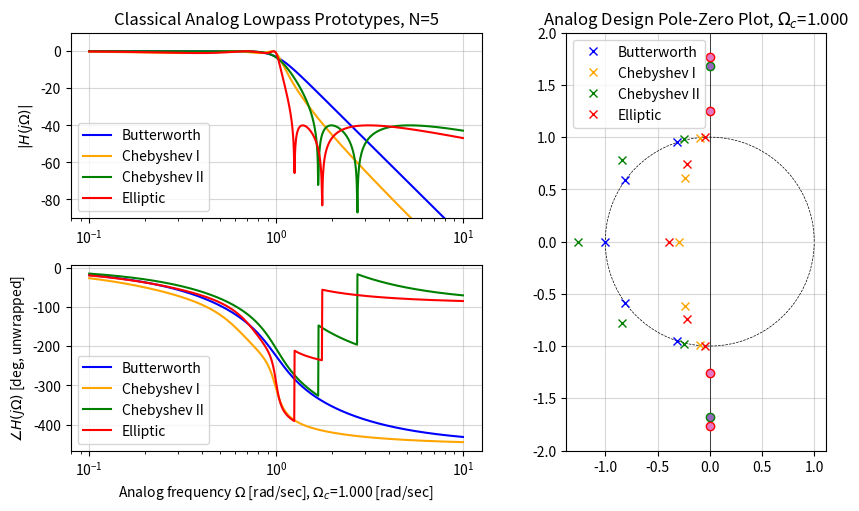
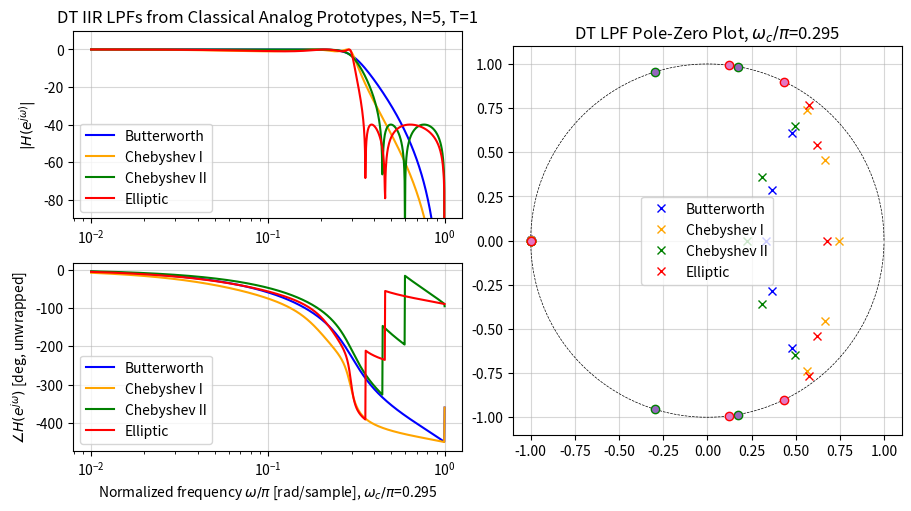
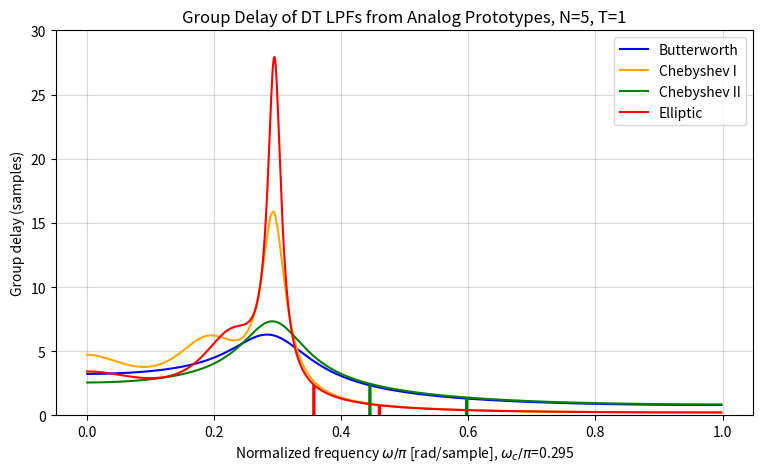

Python code for these plots, in order:
# ---
# jupyter:
#   jupytext:
#     text_representation:
#       extension: .py
#       format_name: percent
#       format_version: '1.3'
#       jupytext_version: 1.19.3
#   kernelspec:
#     display_name: Python [conda env:ecen45632]
#     language: python
#     name: conda-env-ecen45632-py
# ---

# %% [markdown]
# # IIR Prototype LPFs
#
# Frequency (magnitude and phase) response of analog IIR prototype lowpassm filters

# %%
import numpy as np
import scipy.signal as ss
import numpy.polynomial.polynomial as npp
import matplotlib.pyplot as plt

# %%
# %matplotlib widget
fsz = (9,5)
fsz2 = (fsz[0], 1.5*fsz[1]/2)

# %%
# Parameters
filts = ['butt', 'cheby1', 'cheby2', 'ellip']
N = 5           # filter order
Wc = 1          # cutoff frequency
#Wc = 1.453085     # prewarp for wc=0.4*pi at T=1
rp = 1          # passband ripple in dB
rs = 40         # stopband ripple in dB
WW = np.logspace(-1, 1, 1000)    # frequency in rad/s

# %%
# Filter designs
b_butt, a_butt = ss.butter(N, Wc, analog=True, output='ba')
b_cheby1, a_cheby1 = ss.cheby1(N, rp, Wc, analog=True, output='ba')
b_cheby2, a_cheby2 = ss.cheby2(N, rs, 1.6*Wc, analog=True, output='ba')
b_ellip, a_ellip = ss.ellip(N, rp, rs, Wc, analog=True, output='ba')

# %%
# Frequency response
HjW_butt = ss.freqs(b_butt, a_butt, WW)[1]
HjW_cheby1 = ss.freqs(b_cheby1, a_cheby1, WW)[1]
HjW_cheby2 = ss.freqs(b_cheby2, a_cheby2, WW)[1]
HjW_ellip = ss.freqs(b_ellip, a_ellip, WW)[1]


# %%
# Poles and zeros
cir = np.exp(2j*np.pi*np.arange(360)/360.0)  # unit circle
z_butt = npp.polyroots(b_butt[::-1])    # zeros
p_butt = npp.polyroots(a_butt[::-1])    # poles
z_cheby1 = npp.polyroots(b_cheby1[::-1])    # zeros
p_cheby1 = npp.polyroots(a_cheby1[::-1])    # poles
z_cheby2 = npp.polyroots(b_cheby2[::-1])    # zeros
p_cheby2 = npp.polyroots(a_cheby2[::-1])    # poles
z_ellip = npp.polyroots(b_ellip[::-1])    # zeros
p_ellip = npp.polyroots(a_ellip[::-1])    # poles


# %%
fig = plt.figure(figsize=fsz, layout='constrained')
fig.canvas.toolbar_position = 'top'
axs = fig.add_gridspec(2, 2)
ax00 = fig.add_subplot(axs[0,0])
if 'butt' in filts:
    ax00.semilogx(WW, 20*np.log10(np.abs(HjW_butt)), color='blue', label='Butterworth')
if 'cheby1' in filts:
    ax00.semilogx(WW, 20*np.log10(np.abs(HjW_cheby1)), color='orange', label='Chebyshev I')
if 'cheby2' in filts:
    ax00.semilogx(WW, 20*np.log10(np.abs(HjW_cheby2)), color='green', label='Chebyshev II')
if 'ellip' in filts:
    ax00.semilogx(WW, 20*np.log10(np.abs(HjW_ellip)), color='red', label='Elliptic')
ax00.grid(alpha=0.5)
ax00.legend()
ax00.set_title(f'Classical Analog Lowpass Prototypes, N={N}')
ax00.set_ylabel(f'$|H(j\\Omega)|$')
ax00.set_ylim([-90, 10])
ax10 = fig.add_subplot(axs[1,0])
if 'butt' in filts:
    ax10.semilogx(WW, 180/np.pi*np.unwrap(np.angle(HjW_butt)), color='blue', label='Butterworth')
if 'cheby1' in filts:
    ax10.semilogx(WW, 180/np.pi*np.unwrap(np.angle(HjW_cheby1)), color='orange', label='Chebyshev I')
if 'cheby2' in filts:
    ax10.semilogx(WW, 180/np.pi*np.unwrap(np.angle(HjW_cheby2)), color='green', label='Chebyshev II')
if 'ellip' in filts:
    ax10.semilogx(WW, 180/np.pi*np.unwrap(np.angle(HjW_ellip)), color='red', label='Elliptic')
ax10.grid(alpha=0.5)
ax10.legend()
ax10.set_ylabel(f'$\\angle H(j\\Omega)$ [deg, unwrapped]')
ax10.set_xlabel(f'Analog frequency $\\Omega$ [rad/sec], $\\Omega_c$={Wc:1.3f} [rad/sec]')
axx1 = fig.add_subplot(axs[:,1])
axx1.plot(Wc*cir.real, Wc*cir.imag, '--k', linewidth=0.5)
axx1.axvline(0, color='black', linewidth=0.5)
if 'butt' in filts:
    axx1.plot(z_butt.real, z_butt.imag, 'o', mec='blue')
    axx1.plot(p_butt.real, p_butt.imag, 'x', mec='blue', label='Butterworth')
if 'cheby1' in filts:
    axx1.plot(z_cheby1.real, z_cheby1.imag, 'o', mec='orange')
    axx1.plot(p_cheby1.real, p_cheby1.imag, 'x', mec='orange', label='Chebyshev I')
if 'cheby2' in filts:
    axx1.plot(z_cheby2.real, z_cheby2.imag, 'o', mec='green')
    axx1.plot(p_cheby2.real, p_cheby2.imag, 'x', mec='green', label='Chebyshev II')
if 'ellip' in filts:
    axx1.plot(z_ellip.real, z_ellip.imag, 'o', mec='red')
    axx1.plot(p_ellip.real, p_ellip.imag, 'x', mec='red', label='Elliptic')
axx1.set_title(f'Analog Design Pole-Zero Plot, $\\Omega_c$={Wc:1.3f}')
axx1.set_ylim([-2, 2])
axx1.grid(alpha=0.5)
axx1.set_aspect('equal')
axx1.legend()
plt.show()


# %%
# DT filter parameters
T = 1
#T = 0.1
wc = 2*np.atan(Wc*T/2)     # frequency warping
ww = np.logspace(np.log10(np.pi*1e-2), np.log10(np.pi), 1000)
ww_lin = np.linspace(0, np.pi, 1000)
dw = (ww_lin[-1]-ww_lin[0])/(np.size(ww_lin)-1)

# %%
# Use bilinear transform to compute DT filter coefficients
b_butt_DT, a_butt_DT = ss.bilinear(b_butt, a_butt, fs=1/T)
b_cheby1_DT, a_cheby1_DT = ss.bilinear(b_cheby1, a_cheby1, fs=1/T)
b_cheby2_DT, a_cheby2_DT = ss.bilinear(b_cheby2, a_cheby2, fs=1/T)
b_ellip_DT, a_ellip_DT = ss.bilinear(b_ellip, a_ellip, fs=1/T)

# %%
# DT frequency response
Hejw_butt = ss.freqz(b_butt_DT, a_butt_DT, ww)[1]
Hejw_cheby1 = ss.freqz(b_cheby1_DT, a_cheby1_DT, ww)[1]
Hejw_cheby2 = ss.freqz(b_cheby2_DT, a_cheby2_DT, ww)[1]
Hejw_ellip = ss.freqz(b_ellip_DT, a_ellip_DT, ww)[1]


# %%
# DT poles and zeros
cir = np.exp(2j*np.pi*np.arange(360)/360.0)  # unit circle
z_butt_DT = npp.polyroots(b_butt_DT[::-1])    # zeros
p_butt_DT = npp.polyroots(a_butt_DT[::-1])    # poles
z_cheby1_DT = npp.polyroots(b_cheby1_DT[::-1])    # zeros
p_cheby1_DT = npp.polyroots(a_cheby1_DT[::-1])    # poles
z_cheby2_DT = npp.polyroots(b_cheby2_DT[::-1])    # zeros
p_cheby2_DT = npp.polyroots(a_cheby2_DT[::-1])    # poles
z_ellip_DT = npp.polyroots(b_ellip_DT[::-1])    # zeros
p_ellip_DT = npp.polyroots(a_ellip_DT[::-1])    # poles


# %%
fig = plt.figure(figsize=fsz, layout='constrained')
fig.canvas.toolbar_position = 'top'
axs = fig.add_gridspec(2, 2)
ax00 = fig.add_subplot(axs[0,0])
if 'butt' in filts:
    ax00.semilogx(ww/np.pi, 20*np.log10(np.abs(Hejw_butt)), color='blue', label='Butterworth')
if 'cheby1' in filts:
    ax00.semilogx(ww/np.pi, 20*np.log10(np.abs(Hejw_cheby1)), color='orange', label='Chebyshev I')
if 'cheby2' in filts:
    ax00.semilogx(ww/np.pi, 20*np.log10(np.abs(Hejw_cheby2)), color='green', label='Chebyshev II')
if 'ellip' in filts:
    ax00.semilogx(ww/np.pi, 20*np.log10(np.abs(Hejw_ellip)), color='red', label='Elliptic')
ax00.grid(alpha=0.5)
ax00.legend()
ax00.set_title(f'DT IIR LPFs from Classical Analog Prototypes, N={N}, T={T}')
ax00.set_ylabel(f'$|H(e^{{j\\omega)}}|$')
ax00.set_ylim([-90, 10])
ax10 = fig.add_subplot(axs[1,0])
if 'butt' in filts:
    ax10.semilogx(ww/np.pi, 180/np.pi*np.unwrap(np.angle(Hejw_butt)), color='blue', label='Butterworth')
if 'cheby1' in filts:
    ax10.semilogx(ww/np.pi, 180/np.pi*np.unwrap(np.angle(Hejw_cheby1)), color='orange', label='Chebyshev I')
if 'cheby2' in filts:
    ax10.semilogx(ww/np.pi, 180/np.pi*np.unwrap(np.angle(Hejw_cheby2)), color='green', label='Chebyshev II')
if 'ellip' in filts:
    ax10.semilogx(ww/np.pi, 180/np.pi*np.unwrap(np.angle(Hejw_ellip)), color='red', label='Elliptic')
ax10.grid(alpha=0.5)
ax10.legend()
ax10.set_ylabel(f'$\\angle H(e^{{j\\omega}})$ [deg, unwrapped]')
ax10.set_xlabel(f'Normalized frequency $\\omega/\\pi$ [rad/sample], $\\omega_c/\\pi$={wc/np.pi:1.3f}')
axx1 = fig.add_subplot(axs[:,1])
axx1.plot(cir.real, cir.imag, '--k', linewidth=0.5)
if 'butt' in filts:
    axx1.plot(z_butt_DT.real, z_butt_DT.imag, 'o', mec='blue')
    axx1.plot(p_butt_DT.real, p_butt_DT.imag, 'x', mec='blue', label='Butterworth')
if 'cheby1' in filts:
    axx1.plot(z_cheby1_DT.real, z_cheby1_DT.imag, 'o', mec='orange')
    axx1.plot(p_cheby1_DT.real, p_cheby1_DT.imag, 'x', mec='orange', label='Chebyshev I')
if 'cheby2' in filts:
    axx1.plot(z_cheby2_DT.real, z_cheby2_DT.imag, 'o', mec='green')
    axx1.plot(p_cheby2_DT.real, p_cheby2_DT.imag, 'x', mec='green', label='Chebyshev II')
if 'ellip' in filts:
    axx1.plot(z_ellip_DT.real, z_ellip_DT.imag, 'o', mec='red')
    axx1.plot(p_ellip_DT.real, p_ellip_DT.imag, 'x', mec='red', label='Elliptic')
axx1.set_title(f'DT LPF Pole-Zero Plot, $\\omega_c/\\pi$={wc/np.pi:1.3f}')
#axx1.set_ylim([-2, 2])
axx1.grid(alpha=0.5)
axx1.set_aspect('equal')
axx1.legend()
plt.show()


# %%
# DT frequency response, linear omega
Hejw_butt_lin = ss.freqz(b_butt_DT, a_butt_DT, ww_lin)[1]
Hejw_cheby1_lin = ss.freqz(b_cheby1_DT, a_cheby1_DT, ww_lin)[1]
Hejw_cheby2_lin = ss.freqz(b_cheby2_DT, a_cheby2_DT, ww_lin)[1]
Hejw_ellip_lin = ss.freqz(b_ellip_DT, a_ellip_DT, ww_lin)[1]


# %%
# Group delay
taug_butt_DT = -np.diff(np.unwrap(np.angle(Hejw_butt_lin)))/dw
taug_cheby1_DT = -np.diff(np.unwrap(np.angle(Hejw_cheby1_lin)))/dw
taug_cheby2_DT = -np.diff(np.unwrap(np.angle(Hejw_cheby2_lin)))/dw
taug_ellip_DT = -np.diff(np.unwrap(np.angle(Hejw_ellip_lin)))/dw


# %%
# Plot group delays
fig, axs = plt.subplots(1, 1, figsize=fsz)
fig.canvas.toolbar_position = 'top'
if 'butt' in filts:
    axs.plot(ww_lin[1:-2]/np.pi, taug_butt_DT[:-2], color='blue', label='Butterworth')
if 'cheby1' in filts:
    axs.plot(ww_lin[1:-2]/np.pi, taug_cheby1_DT[:-2], color='orange', label='Chebyshev I')
if 'cheby2' in filts:
    axs.plot(ww_lin[1:-2]/np.pi, taug_cheby2_DT[:-2], color='green', label='Chebyshev II')
if 'ellip' in filts:
    axs.plot(ww_lin[1:-2]/np.pi, taug_ellip_DT[:-2], color='red', label='Elliptic')
axs.set_title(f'Group Delay of DT LPFs from Analog Prototypes, N={N}, T={T}')
axs.set_ylabel(f'Group delay (samples)')
axs.set_xlabel(f'Normalized frequency $\\omega/\\pi$ [rad/sample], $\\omega_c/\\pi$={wc/np.pi:1.3f}')
axs.grid(alpha=0.5)
axs.set_ylim([0, 30/T])
axs.legend()
plt.show()

# %%
